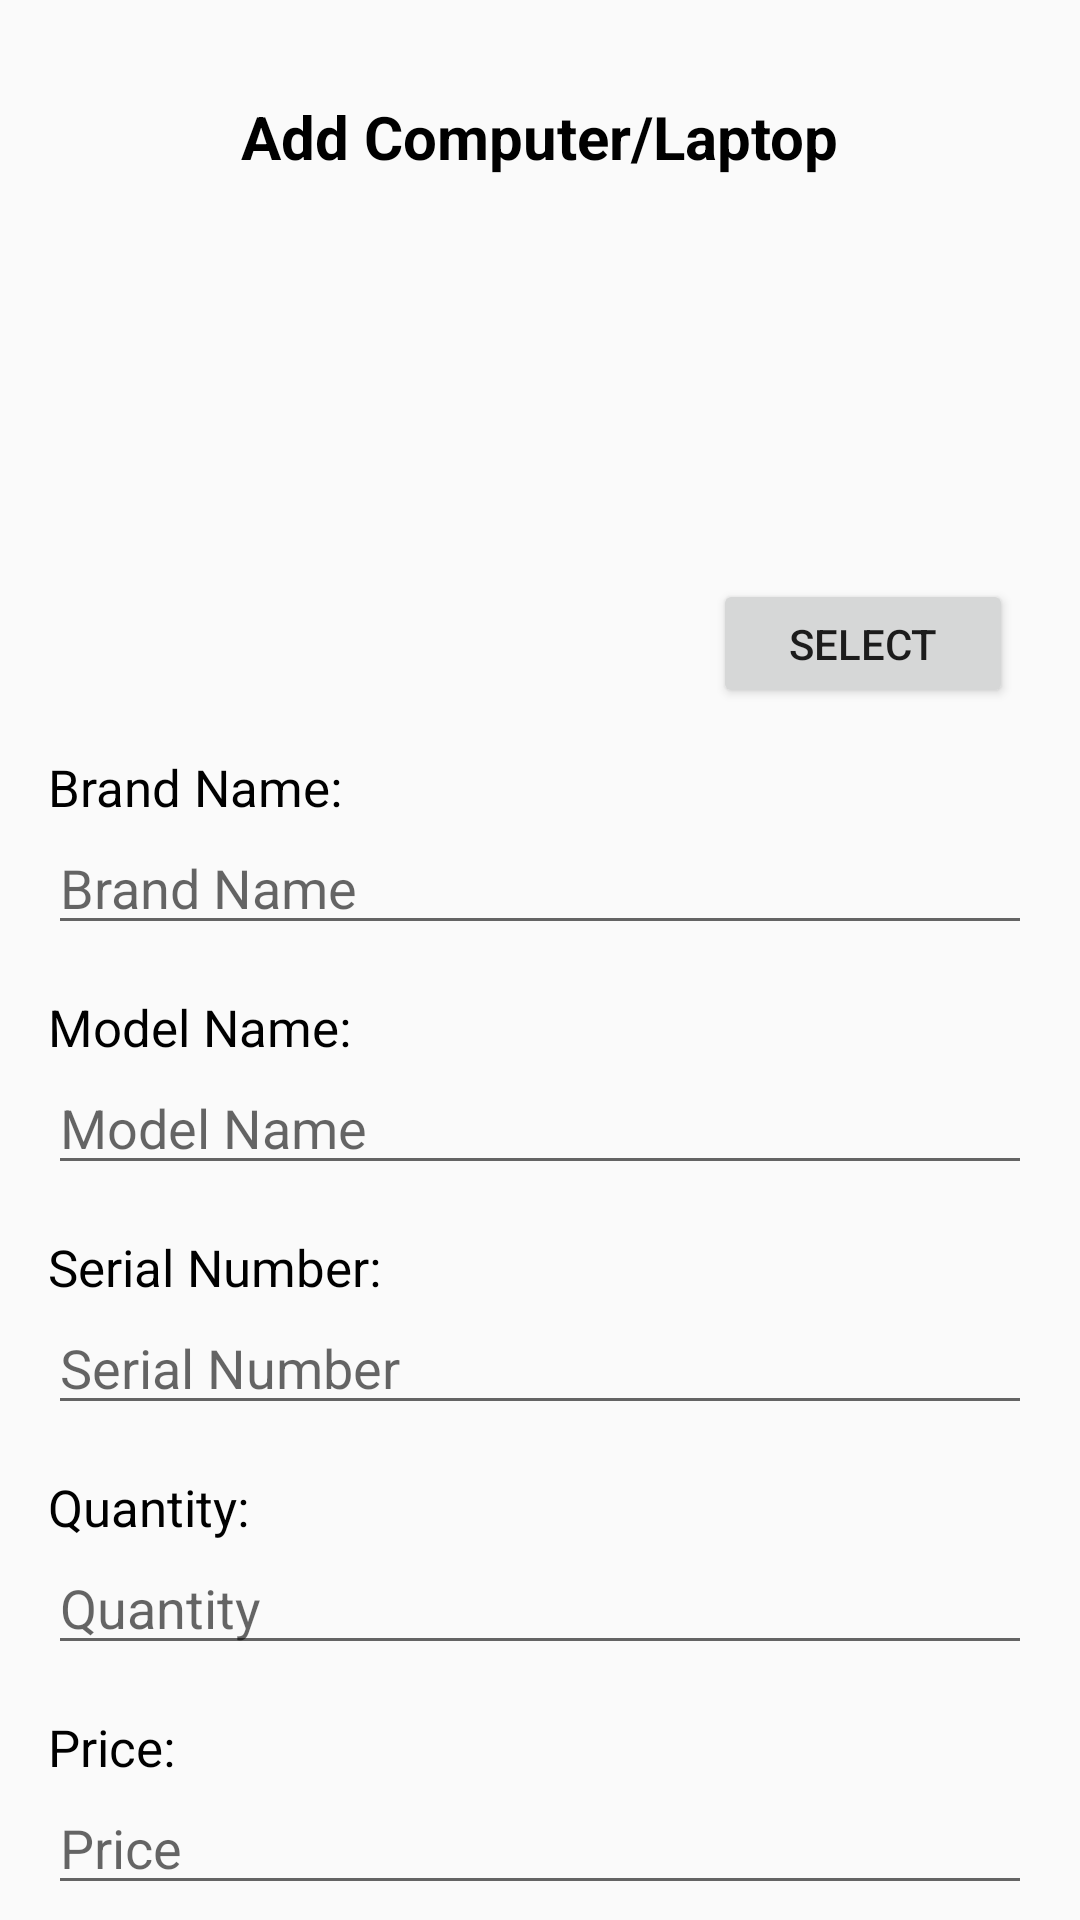

Write the Android layout XML for this screen, with the resource values it uses.
<!-- AndroidManifest.xml: activity theme Theme.AppCompat.Light.NoActionBar -->
<!-- res/layout/activity_add.xml -->
<?xml version="1.0" encoding="utf-8"?>
<androidx.constraintlayout.widget.ConstraintLayout xmlns:android="http://schemas.android.com/apk/res/android"
    xmlns:app="http://schemas.android.com/apk/res-auto"
    xmlns:tools="http://schemas.android.com/tools"
    android:id="@+id/main"
    android:layout_width="match_parent"
    android:layout_height="match_parent"
    tools:context=".AddActivity">

    
    <TextView
        android:id="@+id/textView"
        android:layout_width="wrap_content"
        android:layout_height="wrap_content"
        android:text="Add Computer/Laptop"
        android:textColor="@color/black"
        android:textSize="20sp"
        android:textStyle="bold"
        app:layout_constraintTop_toTopOf="parent"
        app:layout_constraintStart_toStartOf="parent"
        app:layout_constraintEnd_toEndOf="parent"
        android:layout_marginTop="32dp"/>

    
    <ImageView
        android:id="@+id/imageView"
        android:layout_width="172dp"
        android:layout_height="114dp"
        android:layout_marginStart="16dp"
        android:layout_marginTop="16dp"
        android:layout_marginEnd="16dp"
        android:contentDescription="Selected Image"
        android:src="@drawable/ic_launcher_background"
        app:layout_constraintTop_toBottomOf="@id/textView"
        app:layout_constraintEnd_toEndOf="parent"
        app:layout_constraintStart_toStartOf="parent" />

    

    <Button
        android:id="@+id/selectImageButton"
        android:layout_width="100dp"
        android:layout_height="43dp"
        android:layout_marginTop="4dp"
        android:text="Select"
        app:layout_constraintEnd_toEndOf="parent"
        app:layout_constraintHorizontal_bias="0.914"
        app:layout_constraintStart_toStartOf="parent"
        app:layout_constraintTop_toBottomOf="@id/imageView" />

    <TextView
        android:id="@+id/text2"
        android:layout_width="wrap_content"
        android:layout_height="wrap_content"
        android:layout_marginStart="16dp"
        android:layout_marginTop="15dp"
        android:text="Brand Name:"
        android:textColor="@color/black"
        android:textSize="17sp"
        app:layout_constraintStart_toStartOf="parent"
        app:layout_constraintTop_toBottomOf="@id/selectImageButton" />

    <EditText
        android:id="@+id/editbrandName"
        android:layout_width="0dp"
        android:layout_height="wrap_content"
        android:layout_marginStart="16dp"
        android:layout_marginEnd="16dp"
        android:hint="Brand Name"
        android:inputType="text"
        app:layout_constraintTop_toBottomOf="@id/text2"
        app:layout_constraintEnd_toEndOf="parent"
        app:layout_constraintStart_toStartOf="parent" />

    
    <TextView
        android:id="@+id/text1"
        android:layout_width="wrap_content"
        android:layout_height="wrap_content"
        android:text="Model Name:"
        android:textColor="@color/black"
        android:textSize="17sp"
        android:layout_marginTop="16dp"
        android:layout_marginStart="16dp"
        app:layout_constraintTop_toBottomOf="@id/editbrandName"
        app:layout_constraintStart_toStartOf="parent" />

    <EditText
        android:id="@+id/editModelName"
        android:layout_width="0dp"
        android:layout_height="wrap_content"
        android:layout_marginStart="16dp"
        android:layout_marginEnd="16dp"
        android:hint="Model Name"
        android:inputType="text"
        app:layout_constraintTop_toBottomOf="@id/text1"
        app:layout_constraintEnd_toEndOf="parent"
        app:layout_constraintStart_toStartOf="parent" />

    
    <TextView
        android:id="@+id/text3"
        android:layout_width="wrap_content"
        android:layout_height="wrap_content"
        android:text="Serial Number:"
        android:textColor="@color/black"
        android:textSize="17sp"
        android:layout_marginTop="16dp"
        android:layout_marginStart="16dp"
        app:layout_constraintTop_toBottomOf="@id/editModelName"
        app:layout_constraintStart_toStartOf="parent" />

    <EditText
        android:id="@+id/editSerialNumber"
        android:layout_width="0dp"
        android:layout_height="wrap_content"
        android:layout_marginStart="16dp"
        android:layout_marginEnd="16dp"
        android:hint="Serial Number"
        android:inputType="text"
        app:layout_constraintTop_toBottomOf="@id/text3"
        app:layout_constraintEnd_toEndOf="parent"
        app:layout_constraintStart_toStartOf="parent" />

    
    <TextView
        android:id="@+id/text4"
        android:layout_width="wrap_content"
        android:layout_height="wrap_content"
        android:text="Quantity:"
        android:textColor="@color/black"
        android:textSize="17sp"
        android:layout_marginTop="16dp"
        android:layout_marginStart="16dp"
        app:layout_constraintTop_toBottomOf="@id/editSerialNumber"
        app:layout_constraintStart_toStartOf="parent" />

    <EditText
        android:id="@+id/editQuantity"
        android:layout_width="0dp"
        android:layout_height="wrap_content"
        android:layout_marginStart="16dp"
        android:layout_marginEnd="16dp"
        android:hint="Quantity"
        android:inputType="number"
        app:layout_constraintTop_toBottomOf="@id/text4"
        app:layout_constraintEnd_toEndOf="parent"
        app:layout_constraintStart_toStartOf="parent" />

    
    <TextView
        android:id="@+id/text5"
        android:layout_width="wrap_content"
        android:layout_height="wrap_content"
        android:text="Price:"
        android:textColor="@color/black"
        android:textSize="17sp"
        android:layout_marginTop="16dp"
        android:layout_marginStart="16dp"
        app:layout_constraintTop_toBottomOf="@id/editQuantity"
        app:layout_constraintStart_toStartOf="parent" />

    <EditText
        android:id="@+id/editPrice"
        android:layout_width="0dp"
        android:layout_height="wrap_content"
        android:layout_marginStart="16dp"
        android:layout_marginEnd="16dp"
        android:hint="Price"
        android:inputType="numberDecimal"
        app:layout_constraintTop_toBottomOf="@id/text5"
        app:layout_constraintEnd_toEndOf="parent"
        app:layout_constraintStart_toStartOf="parent" />

    
    <TextView
        android:id="@+id/text6"
        android:layout_width="wrap_content"
        android:layout_height="wrap_content"
        android:text="CPU Speed (GHz):"
        android:textColor="@color/black"
        android:textSize="17sp"
        android:layout_marginTop="16dp"
        android:layout_marginStart="16dp"
        app:layout_constraintTop_toBottomOf="@id/editPrice"
        app:layout_constraintStart_toStartOf="parent" />

    <EditText
        android:id="@+id/editCPU_Speed_GHz"
        android:layout_width="0dp"
        android:layout_height="wrap_content"
        android:layout_marginStart="16dp"
        android:layout_marginEnd="16dp"
        android:hint="CPU Speed (GHz)"
        android:inputType="numberDecimal"
        app:layout_constraintTop_toBottomOf="@id/text6"
        app:layout_constraintEnd_toEndOf="parent"
        app:layout_constraintStart_toStartOf="parent" />

    
    <TextView
        android:id="@+id/text7"
        android:layout_width="wrap_content"
        android:layout_height="wrap_content"
        android:text="Memory (GB):"
        android:textColor="@color/black"
        android:textSize="17sp"
        android:layout_marginTop="16dp"
        android:layout_marginStart="16dp"
        app:layout_constraintTop_toBottomOf="@id/editCPU_Speed_GHz"
        app:layout_constraintStart_toStartOf="parent" />

    <EditText
        android:id="@+id/editmomory"
        android:layout_width="0dp"
        android:layout_height="wrap_content"
        android:layout_marginStart="16dp"
        android:layout_marginEnd="16dp"
        android:hint="Memory (GB)"
        android:inputType="number"
        app:layout_constraintTop_toBottomOf="@id/text7"
        app:layout_constraintEnd_toEndOf="parent"
        app:layout_constraintStart_toStartOf="parent" />

    
    <TextView
        android:id="@+id/text8"
        android:layout_width="wrap_content"
        android:layout_height="wrap_content"
        android:text="SSD:"
        android:textColor="@color/black"
        android:textSize="17sp"
        android:layout_marginTop="16dp"
        android:layout_marginStart="16dp"
        app:layout_constraintTop_toBottomOf="@id/editmomory"
        app:layout_constraintStart_toStartOf="parent" />

    <EditText
        android:id="@+id/editSSD"
        android:layout_width="0dp"
        android:layout_height="wrap_content"
        android:layout_marginStart="16dp"
        android:layout_marginEnd="16dp"
        android:hint="SSD"
        android:inputType="number"
        app:layout_constraintTop_toBottomOf="@id/text8"
        app:layout_constraintEnd_toEndOf="parent"
        app:layout_constraintStart_toStartOf="parent" />

    
    <Button
        android:id="@+id/saveButton"
        android:layout_width="wrap_content"
        android:layout_height="wrap_content"
        android:layout_marginStart="500dp"
        android:layout_marginTop="32dp"
        android:layout_marginEnd="40dp"
        android:text="Save"
        app:layout_constraintEnd_toStartOf="@+id/backButton"
        app:layout_constraintStart_toStartOf="parent"
        app:layout_constraintTop_toBottomOf="@id/editSSD" />

    <Button
        android:id="@+id/backButton"
        android:layout_width="wrap_content"
        android:layout_height="wrap_content"
        android:layout_marginTop="32dp"
        android:layout_marginEnd="19dp"
        android:text="Back Home"
        app:layout_constraintEnd_toStartOf="@+id/saveButton"
        app:layout_constraintTop_toBottomOf="@+id/editSSD" />

</androidx.constraintlayout.widget.ConstraintLayout>
<!-- resources referenced by this layout -->
<resources>

  <!-- not gathered from this repository: default colours our renderer supplied (Android Studio template values) -->
  <color name="black">#FF000000</color>
</resources>
